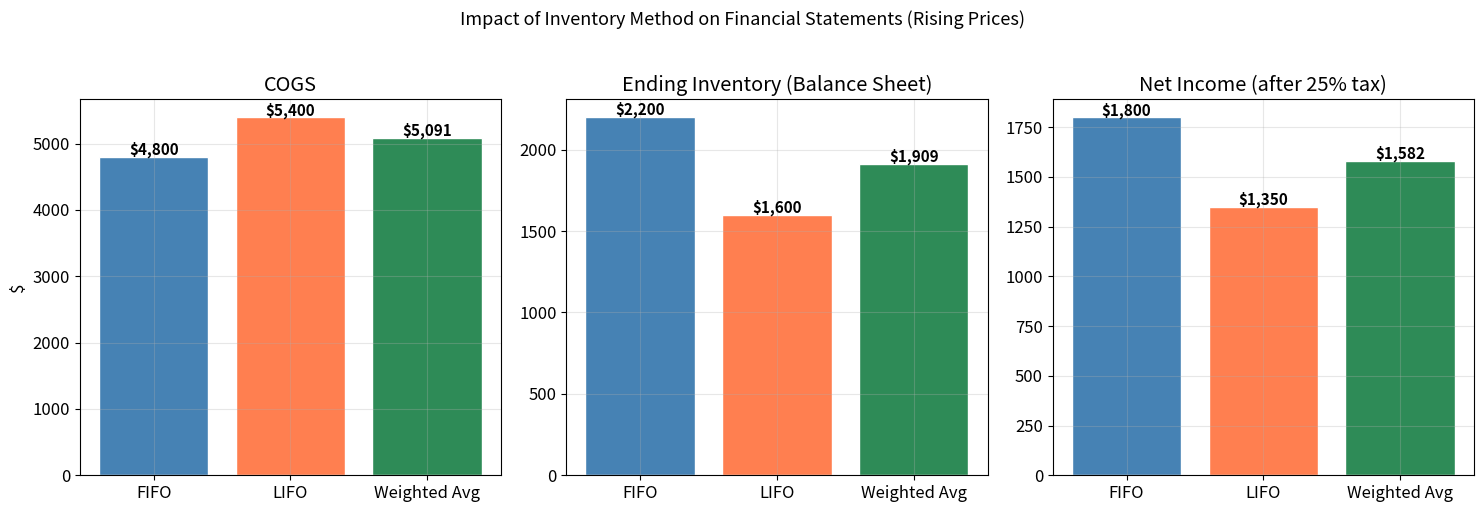
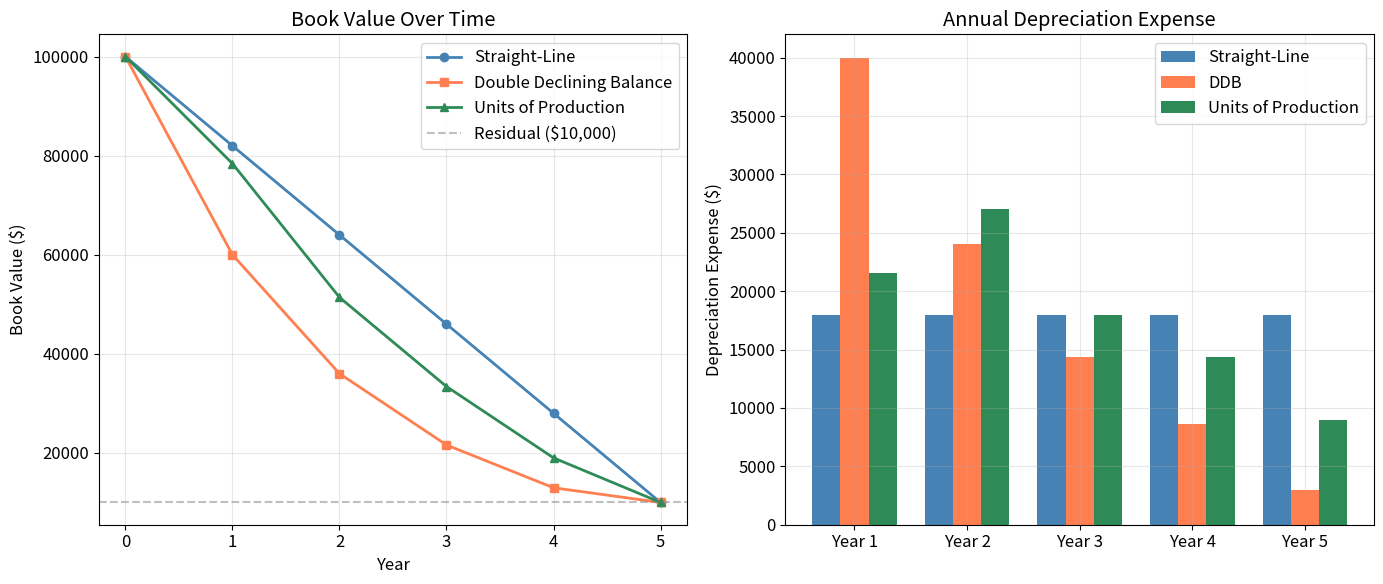
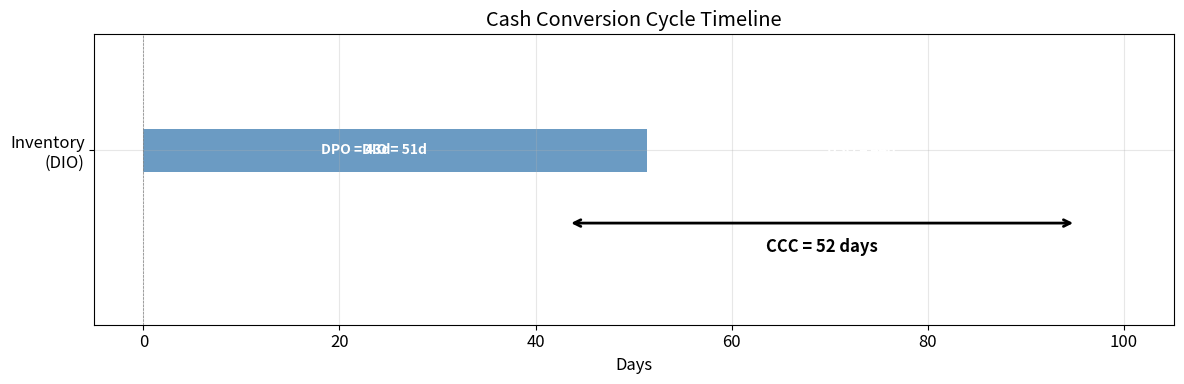
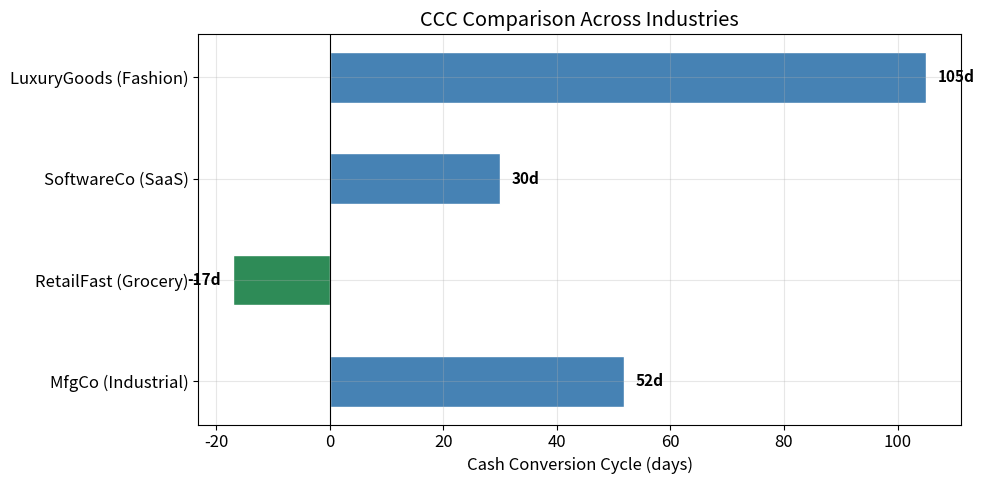

Here is the Python script that generated these plots, in order:
%matplotlib inline
import numpy as np
from scipy import stats, optimize, linalg
import matplotlib.pyplot as plt
import warnings
warnings.filterwarnings('ignore')

SEED = 42
rng = np.random.default_rng(SEED)

ATOL = 1e-10
RTOL = 1e-6

PRIMARY   = 'steelblue'
SECONDARY = 'coral'
TERTIARY  = 'seagreen'
ACCENT    = 'gold'
plt.rcParams.update({'figure.figsize': (10, 6), 'font.size': 12, 'axes.grid': True, 'grid.alpha': 0.3})

# ── Inventory Cost Flow Methods: FIFO, LIFO, Weighted Average ──

# Purchase schedule
purchases = [
    ('Beginning Inv.', 100, 10.0),
    ('Purchase Mar',   200, 12.0),
    ('Purchase Jul',   150, 14.0),
    ('Purchase Oct',   100, 15.0),
]

units_sold = 400
total_units = sum(qty for _, qty, _ in purchases)
units_remaining = total_units - units_sold

# Cost of goods available for sale
cogs_available = sum(qty * cost for _, qty, cost in purchases)

print(f"Units available: {total_units}")
print(f"Units sold: {units_sold}")
print(f"Units remaining: {units_remaining}")
print(f"Cost of goods available: ${cogs_available:,.2f}")
print()

# ── FIFO: sell oldest first ──
fifo_cogs = 0
fifo_remaining = units_sold
for name, qty, cost in purchases:
    taken = min(fifo_remaining, qty)
    fifo_cogs += taken * cost
    fifo_remaining -= taken
    if fifo_remaining == 0:
        break
fifo_ending_inv = cogs_available - fifo_cogs

# ── LIFO: sell newest first ──
lifo_cogs = 0
lifo_remaining = units_sold
for name, qty, cost in reversed(purchases):
    taken = min(lifo_remaining, qty)
    lifo_cogs += taken * cost
    lifo_remaining -= taken
    if lifo_remaining == 0:
        break
lifo_ending_inv = cogs_available - lifo_cogs

# ── Weighted Average ──
wa_cost_per_unit = cogs_available / total_units
wa_cogs = units_sold * wa_cost_per_unit
wa_ending_inv = units_remaining * wa_cost_per_unit

# Results
print("=" * 55)
print(f"{'Method':>20}  {'COGS':>10}  {'Ending Inv':>12}")
print("=" * 55)
print(f"{'FIFO':>20}  ${fifo_cogs:>9,.2f}  ${fifo_ending_inv:>11,.2f}")
print(f"{'LIFO':>20}  ${lifo_cogs:>9,.2f}  ${lifo_ending_inv:>11,.2f}")
print(f"{'Weighted Avg':>20}  ${wa_cogs:>9,.2f}  ${wa_ending_inv:>11,.2f}")
print("=" * 55)
print(f"\nVerification (COGS + Ending Inv = {cogs_available:,.2f} for all methods):")
for method, c, e in [('FIFO', fifo_cogs, fifo_ending_inv),
                      ('LIFO', lifo_cogs, lifo_ending_inv),
                      ('WA', wa_cogs, wa_ending_inv)]:
    print(f"  {method}: {c + e:,.2f} ✓" if np.isclose(c + e, cogs_available) else f"  {method}: MISMATCH")

# ── Impact on financial statements (assuming 25% tax rate) ──

tax_rate = 0.25
revenue_val = 7200  # assume $18/unit * 400 units sold

methods = ['FIFO', 'LIFO', 'Weighted Avg']
cogs_vals = [fifo_cogs, lifo_cogs, wa_cogs]
ending_inv_vals = [fifo_ending_inv, lifo_ending_inv, wa_ending_inv]

fig, axes = plt.subplots(1, 3, figsize=(15, 5))
x = np.arange(len(methods))

# COGS comparison
axes[0].bar(x, cogs_vals, color=[PRIMARY, SECONDARY, TERTIARY], edgecolor='white')
axes[0].set_xticks(x)
axes[0].set_xticklabels(methods)
axes[0].set_ylabel('$')
axes[0].set_title('COGS')
for i, v in enumerate(cogs_vals):
    axes[0].text(i, v + 30, f'${v:,.0f}', ha='center', fontsize=11, fontweight='bold')

# Ending Inventory comparison
axes[1].bar(x, ending_inv_vals, color=[PRIMARY, SECONDARY, TERTIARY], edgecolor='white')
axes[1].set_xticks(x)
axes[1].set_xticklabels(methods)
axes[1].set_title('Ending Inventory (Balance Sheet)')
for i, v in enumerate(ending_inv_vals):
    axes[1].text(i, v + 15, f'${v:,.0f}', ha='center', fontsize=11, fontweight='bold')

# Net Income comparison
ni_vals = [(revenue_val - c) * (1 - tax_rate) for c in cogs_vals]
axes[2].bar(x, ni_vals, color=[PRIMARY, SECONDARY, TERTIARY], edgecolor='white')
axes[2].set_xticks(x)
axes[2].set_xticklabels(methods)
axes[2].set_title('Net Income (after 25% tax)')
for i, v in enumerate(ni_vals):
    axes[2].text(i, v + 10, f'${v:,.0f}', ha='center', fontsize=11, fontweight='bold')

fig.suptitle('Impact of Inventory Method on Financial Statements (Rising Prices)', fontsize=13, y=1.02)
plt.tight_layout()
plt.show()

# Tax savings
fifo_tax = (revenue_val - fifo_cogs) * tax_rate
lifo_tax = (revenue_val - lifo_cogs) * tax_rate
print(f"LIFO tax savings vs FIFO: ${fifo_tax - lifo_tax:,.2f}")
print("This is why US companies choose LIFO — real cash savings from lower taxes")

# ── LIFO Reserve and LIFO-to-FIFO conversion ──

# Suppose a LIFO company reports:
lifo_inventory = 1_500     # balance sheet (LIFO basis)
lifo_reserve_begin = 400   # from prior year footnote
lifo_reserve_end = 500     # from current year footnote
lifo_cogs_reported = 3_200 # income statement (LIFO basis)

# Convert to FIFO
fifo_inventory_adj = lifo_inventory + lifo_reserve_end
fifo_cogs_adj = lifo_cogs_reported - (lifo_reserve_end - lifo_reserve_begin)

# Tax impact of reserve
tax_rate_lr = 0.25
equity_adj = lifo_reserve_end * (1 - tax_rate_lr)

print("LIFO-to-FIFO Conversion")
print("=" * 50)
print(f"{'':>30} {'LIFO':>10} {'FIFO':>10}")
print("-" * 50)
print(f"{'Inventory':>30} ${lifo_inventory:>9,} ${fifo_inventory_adj:>9,}")
print(f"{'COGS':>30} ${lifo_cogs_reported:>9,} ${fifo_cogs_adj:>9,}")
print(f"{'Equity adjustment (net of tax)':>30} {'':>10} ${equity_adj:>9,.0f}")
print()
print(f"LIFO Reserve (end): ${lifo_reserve_end:,}")
print(f"Change in LIFO Reserve: ${lifo_reserve_end - lifo_reserve_begin:,}")
print(f"FIFO COGS is ${lifo_cogs_reported - fifo_cogs_adj:,} lower (higher profit on FIFO basis)")

# ── Depreciation Methods Comparison ──

cost = 100_000
residual = 10_000
useful_life = 5
depreciable_base = cost - residual

# Units of production schedule
units_per_year = np.array([12_000, 15_000, 10_000, 8_000, 5_000])
total_units = units_per_year.sum()

# ── Straight-Line ──
sl_depr = np.full(useful_life, depreciable_base / useful_life)
sl_bv = cost - np.cumsum(sl_depr)

# ── Double Declining Balance (with switch to SL) ──
ddb_rate = 2 / useful_life
ddb_depr = np.zeros(useful_life)
bv = cost
for t in range(useful_life):
    ddb_amount = bv * ddb_rate
    # Check if switching to SL gives more depreciation
    sl_remaining = (bv - residual) / (useful_life - t)
    if sl_remaining >= ddb_amount:
        # Switch to straight-line for remaining years
        for s in range(t, useful_life):
            ddb_depr[s] = (bv - residual) / (useful_life - t)
        break
    # Don't depreciate below residual
    ddb_depr[t] = min(ddb_amount, bv - residual)
    bv -= ddb_depr[t]
ddb_bv = cost - np.cumsum(ddb_depr)

# ── Units of Production ──
uop_depr = (units_per_year / total_units) * depreciable_base
uop_bv = cost - np.cumsum(uop_depr)

# Display schedule
years_dep = np.arange(1, useful_life + 1)
print(f"Machine: Cost=${cost:,}  Residual=${residual:,}  Life={useful_life} years")
print()
print(f"{'Year':>4}  {'SL Depr':>10}  {'SL BV':>10}  {'DDB Depr':>10}  {'DDB BV':>10}  {'UoP Depr':>10}  {'UoP BV':>10}")
print("-" * 75)
for i in range(useful_life):
    print(f"{years_dep[i]:>4}  ${sl_depr[i]:>9,.0f}  ${sl_bv[i]:>9,.0f}  "
          f"${ddb_depr[i]:>9,.0f}  ${ddb_bv[i]:>9,.0f}  ${uop_depr[i]:>9,.0f}  ${uop_bv[i]:>9,.0f}")
print("-" * 75)
print(f"Total ${sum(sl_depr):>9,.0f}  {'':>10}  ${sum(ddb_depr):>9,.0f}  {'':>10}  ${sum(uop_depr):>9,.0f}")
print(f"\nAll methods depreciate the same total: ${depreciable_base:,}")

# ── Visualise book value curves and annual depreciation ──

fig, (ax1, ax2) = plt.subplots(1, 2, figsize=(14, 6))

# Left: Book value over time
years_plot = np.arange(0, useful_life + 1)
ax1.plot(years_plot, np.insert(sl_bv, 0, cost), 'o-', color=PRIMARY, linewidth=2, label='Straight-Line')
ax1.plot(years_plot, np.insert(ddb_bv, 0, cost), 's-', color=SECONDARY, linewidth=2, label='Double Declining Balance')
ax1.plot(years_plot, np.insert(uop_bv, 0, cost), '^-', color=TERTIARY, linewidth=2, label='Units of Production')
ax1.axhline(residual, color='grey', linestyle='--', alpha=0.5, label=f'Residual (${residual:,})')
ax1.set_xlabel('Year')
ax1.set_ylabel('Book Value ($)')
ax1.set_title('Book Value Over Time')
ax1.legend()

# Right: Annual depreciation expense
x = np.arange(useful_life)
width = 0.25
ax2.bar(x - width, sl_depr, width, label='Straight-Line', color=PRIMARY)
ax2.bar(x, ddb_depr, width, label='DDB', color=SECONDARY)
ax2.bar(x + width, uop_depr, width, label='Units of Production', color=TERTIARY)
ax2.set_xticks(x)
ax2.set_xticklabels([f'Year {i+1}' for i in range(useful_life)])
ax2.set_ylabel('Depreciation Expense ($)')
ax2.set_title('Annual Depreciation Expense')
ax2.legend()

plt.tight_layout()
plt.show()

# ── Cash Conversion Cycle Computation ──

# MfgCo financial data
inv_data = {
    'Revenue': 500_000,
    'COGS': 320_000,
    'Avg Inventory': 45_000,
    'Avg Accounts Receivable': 60_000,
    'Avg Accounts Payable': 38_000,
}

dio = (inv_data['Avg Inventory'] / inv_data['COGS']) * 365
dso = (inv_data['Avg Accounts Receivable'] / inv_data['Revenue']) * 365
dpo = (inv_data['Avg Accounts Payable'] / inv_data['COGS']) * 365
ccc = dio + dso - dpo

print("Cash Conversion Cycle — MfgCo")
print("=" * 45)
print(f"DIO (Days Inventory Outstanding):  {dio:>6.1f} days")
print(f"DSO (Days Sales Outstanding):      {dso:>6.1f} days")
print(f"DPO (Days Payable Outstanding):    {dpo:>6.1f} days")
print(f"                                   {'─' * 10}")
print(f"CCC = DIO + DSO - DPO:             {ccc:>6.1f} days")
print()
print(f"Interpretation: MfgCo must finance {ccc:.0f} days of operations")
print(f"between paying suppliers and collecting from customers.")

# ── CCC timeline visualisation ──

fig, ax = plt.subplots(figsize=(12, 4))

# Timeline bars
ax.barh('Inventory\n(DIO)', dio, left=0, height=0.3, color=PRIMARY, alpha=0.8)
ax.barh('Receivables\n(DSO)', dso, left=dio, height=0.3, color=TERTIARY, alpha=0.8)
ax.barh('Payables\n(DPO)', dpo, left=0, height=0.3, color=SECONDARY, alpha=0.8)

# CCC bracket
ccc_start = dpo
ccc_end = dio + dso
ax.annotate('', xy=(ccc_end, -0.5), xytext=(ccc_start, -0.5),
            arrowprops=dict(arrowstyle='<->', color='black', lw=2))
ax.text((ccc_start + ccc_end) / 2, -0.7, f'CCC = {ccc:.0f} days',
        ha='center', fontsize=12, fontweight='bold')

# Labels on bars
ax.text(dio/2, 0, f'DIO = {dio:.0f}d', ha='center', va='center', fontsize=10, color='white', fontweight='bold')
ax.text(dio + dso/2, 0, f'DSO = {dso:.0f}d', ha='center', va='center', fontsize=10, color='white', fontweight='bold')
ax.text(dpo/2, 0, f'DPO = {dpo:.0f}d', ha='center', va='center', fontsize=10, color='white', fontweight='bold')

ax.set_xlabel('Days')
ax.set_title('Cash Conversion Cycle Timeline')
ax.set_xlim(-5, dio + dso + 10)
ax.set_ylim(-1.2, 0.8)
ax.axvline(0, color='grey', linewidth=0.5, linestyle='--')
plt.tight_layout()
plt.show()

# ── Multi-company CCC comparison ──

companies = {
    'MfgCo (Industrial)':    {'DIO': dio, 'DSO': dso, 'DPO': dpo},
    'RetailFast (Grocery)':  {'DIO': 15, 'DSO': 3, 'DPO': 35},
    'SoftwareCo (SaaS)':     {'DIO': 0, 'DSO': 55, 'DPO': 25},
    'LuxuryGoods (Fashion)': {'DIO': 120, 'DSO': 45, 'DPO': 60},
}

fig, ax = plt.subplots(figsize=(10, 5))
y_pos = np.arange(len(companies))
ccc_vals = []

for name, vals in companies.items():
    ccc_val = vals['DIO'] + vals['DSO'] - vals['DPO']
    ccc_vals.append(ccc_val)

colors_ccc = [PRIMARY if v >= 0 else TERTIARY for v in ccc_vals]
ax.barh(y_pos, ccc_vals, color=colors_ccc, edgecolor='white', height=0.5)
ax.set_yticks(y_pos)
ax.set_yticklabels(list(companies.keys()))
ax.set_xlabel('Cash Conversion Cycle (days)')
ax.set_title('CCC Comparison Across Industries')
ax.axvline(0, color='black', linewidth=0.8)
for i, v in enumerate(ccc_vals):
    ax.text(v + 2 if v >= 0 else v - 8, i, f'{v:.0f}d', va='center', fontsize=11, fontweight='bold')

plt.tight_layout()
plt.show()

print("Industry patterns:")
for (name, vals), ccc_val in zip(companies.items(), ccc_vals):
    print(f"  {name}: CCC = {ccc_val:.0f} days (DIO={vals['DIO']:.0f} DSO={vals['DSO']:.0f} DPO={vals['DPO']:.0f})")

# ── Liquidity Ratios for three companies ──

balance_sheets = {
    'MfgCo': {
        'Cash': 25_000, 'ST_Investments': 10_000, 'Receivables': 60_000,
        'Inventory': 45_000, 'Prepaid': 5_000,
        'Current_Liab': 85_000, 'Daily_OpEx': 1_200
    },
    'RetailFast': {
        'Cash': 15_000, 'ST_Investments': 0, 'Receivables': 5_000,
        'Inventory': 30_000, 'Prepaid': 2_000,
        'Current_Liab': 60_000, 'Daily_OpEx': 900
    },
    'SoftwareCo': {
        'Cash': 80_000, 'ST_Investments': 20_000, 'Receivables': 40_000,
        'Inventory': 0, 'Prepaid': 3_000,
        'Current_Liab': 35_000, 'Daily_OpEx': 500
    }
}

print(f"{'Ratio':>22}  {'MfgCo':>8}  {'Retail':>8}  {'Software':>8}")
print("─" * 50)

for ratio_name in ['Current', 'Quick', 'Cash', 'Defensive Interval']:
    vals = []
    for company, bs in balance_sheets.items():
        ca = bs['Cash'] + bs['ST_Investments'] + bs['Receivables'] + bs['Inventory'] + bs['Prepaid']
        quick_assets = bs['Cash'] + bs['ST_Investments'] + bs['Receivables']
        cash_assets = bs['Cash'] + bs['ST_Investments']

        if ratio_name == 'Current':
            vals.append(ca / bs['Current_Liab'])
        elif ratio_name == 'Quick':
            vals.append(quick_assets / bs['Current_Liab'])
        elif ratio_name == 'Cash':
            vals.append(cash_assets / bs['Current_Liab'])
        elif ratio_name == 'Defensive Interval':
            vals.append(quick_assets / bs['Daily_OpEx'])

    if ratio_name == 'Defensive Interval':
        print(f"{ratio_name + ' (days)':>22}  {vals[0]:>7.0f}d  {vals[1]:>7.0f}d  {vals[2]:>7.0f}d")
    else:
        print(f"{ratio_name:>22}  {vals[0]:>8.2f}  {vals[1]:>8.2f}  {vals[2]:>8.2f}")
